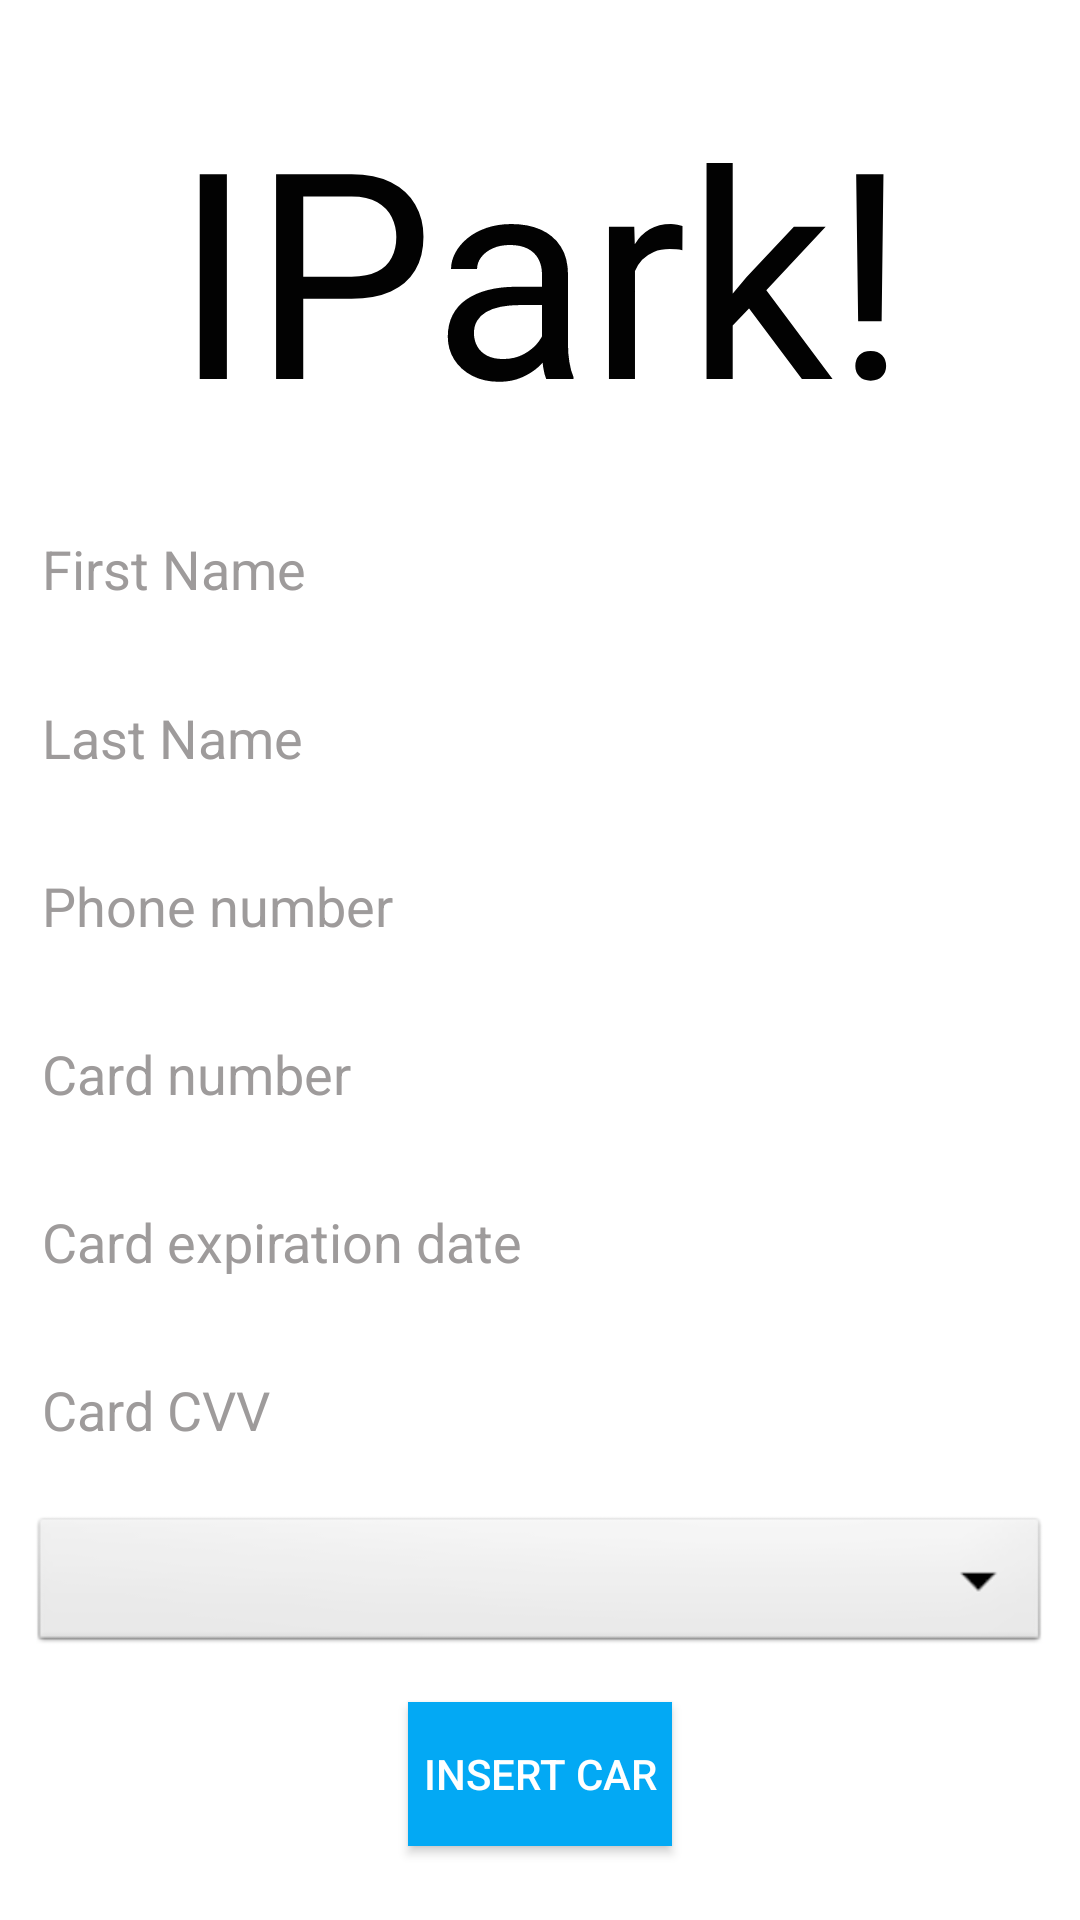

Write the Android layout XML for this screen, with the resource values it uses.
<!-- AndroidManifest.xml: application theme Theme.Design.NoActionBar -->
<!-- res/layout/activity_book.xml -->
<?xml version="1.0" encoding="utf-8"?>
<androidx.constraintlayout.widget.ConstraintLayout xmlns:android="http://schemas.android.com/apk/res/android"
    xmlns:app="http://schemas.android.com/apk/res-auto"
    xmlns:tools="http://schemas.android.com/tools"
    android:layout_width="match_parent"
    android:layout_height="match_parent"
    android:background="@color/cardview_light_background"
    android:padding="10dp"
    tools:context=".BookActivity"
    tools:ignore="HardCodedText">


    <TextView
        android:id="@+id/logo"
        android:layout_width="wrap_content"
        android:layout_height="wrap_content"
        android:text="IPark!"
        android:textColor="#020202"
        android:textSize="96sp"
        app:layout_constraintBottom_toTopOf="@+id/editText"
        app:layout_constraintEnd_toEndOf="parent"
        app:layout_constraintHorizontal_bias="0.5"
        app:layout_constraintStart_toStartOf="parent"
        app:layout_constraintTop_toTopOf="parent" />

    <EditText
        android:id="@+id/editText"
        android:layout_width="match_parent"
        android:layout_height="wrap_content"
        android:hint="First Name"
        android:textColor="#020202"
        android:textColorHint="#9E9B9B"
        android:visibility="visible"
        app:layout_constraintBottom_toTopOf="@+id/editText2"
        app:layout_constraintEnd_toEndOf="parent"
        app:layout_constraintHorizontal_bias="0.5"
        app:layout_constraintStart_toStartOf="parent"
        app:layout_constraintTop_toBottomOf="@+id/logo" />

    <EditText
        android:id="@+id/editText2"
        android:layout_width="match_parent"
        android:layout_height="wrap_content"
        android:hint="Last Name"
        android:textColor="#020202"
        android:textColorHint="#9E9B9B"
        android:visibility="visible"
        app:layout_constraintBottom_toTopOf="@+id/editText3"
        app:layout_constraintEnd_toEndOf="parent"
        app:layout_constraintHorizontal_bias="0.5"
        app:layout_constraintStart_toStartOf="parent"
        app:layout_constraintTop_toBottomOf="@+id/editText" />

    <EditText
        android:id="@+id/editText3"
        android:layout_width="match_parent"
        android:layout_height="wrap_content"
        android:hint="Phone number"
        android:textColor="#020202"
        android:textColorHint="#9E9B9B"
        android:visibility="visible"
        app:layout_constraintBottom_toTopOf="@+id/editText4"
        app:layout_constraintEnd_toEndOf="parent"
        app:layout_constraintHorizontal_bias="0.5"
        app:layout_constraintStart_toStartOf="parent"
        app:layout_constraintTop_toBottomOf="@+id/editText2" />

    <EditText
        android:id="@+id/editText4"
        android:layout_width="match_parent"
        android:layout_height="wrap_content"
        android:hint="Card number"
        android:textColor="#020202"
        android:textColorHint="#9E9B9B"
        android:visibility="visible"
        app:layout_constraintBottom_toTopOf="@+id/editText5"
        app:layout_constraintEnd_toEndOf="parent"
        app:layout_constraintHorizontal_bias="0.5"
        app:layout_constraintStart_toStartOf="parent"
        app:layout_constraintTop_toBottomOf="@+id/editText3" />

    <EditText
        android:id="@+id/editText5"
        android:layout_width="match_parent"
        android:layout_height="wrap_content"
        android:hint="Card expiration date"
        android:textColor="#020202"
        android:textColorHint="#9E9B9B"
        android:visibility="visible"
        app:layout_constraintBottom_toTopOf="@+id/editText6"
        app:layout_constraintEnd_toEndOf="parent"
        app:layout_constraintHorizontal_bias="0.5"
        app:layout_constraintStart_toStartOf="parent"
        app:layout_constraintTop_toBottomOf="@+id/editText4" />

    <EditText
        android:id="@+id/editText6"
        android:layout_width="match_parent"
        android:layout_height="wrap_content"
        android:hint="Card CVV"
        android:textColor="#020202"
        android:textColorHint="#9E9B9B"
        android:visibility="visible"
        app:layout_constraintBottom_toTopOf="@+id/spinner_tour_cars"
        app:layout_constraintEnd_toEndOf="parent"
        app:layout_constraintHorizontal_bias="0.5"
        app:layout_constraintStart_toStartOf="parent"
        app:layout_constraintTop_toBottomOf="@+id/editText5" />

    <Spinner
        android:id="@+id/spinner_tour_cars"
        android:layout_width="match_parent"
        android:layout_height="wrap_content"
        android:background="@android:drawable/btn_dropdown"
        android:spinnerMode="dropdown"

        app:layout_constraintBottom_toTopOf="@+id/btn_add_book"
        app:layout_constraintEnd_toEndOf="parent"
        app:layout_constraintHorizontal_bias="0.5"
        app:layout_constraintStart_toStartOf="parent"
        app:layout_constraintTop_toBottomOf="@+id/editText6" />

    <Button
        android:id="@+id/btn_add_book"
        android:layout_width="wrap_content"
        android:layout_height="wrap_content"
        android:background="#03A9F4"
        android:text="Insert car"
        app:layout_constraintBottom_toBottomOf="parent"
        app:layout_constraintEnd_toEndOf="parent"
        app:layout_constraintHorizontal_bias="0.5"
        app:layout_constraintStart_toStartOf="parent"
        app:layout_constraintTop_toBottomOf="@+id/spinner_tour_cars" />


</androidx.constraintlayout.widget.ConstraintLayout>
<!-- resources referenced by this layout -->
<resources>

</resources>
